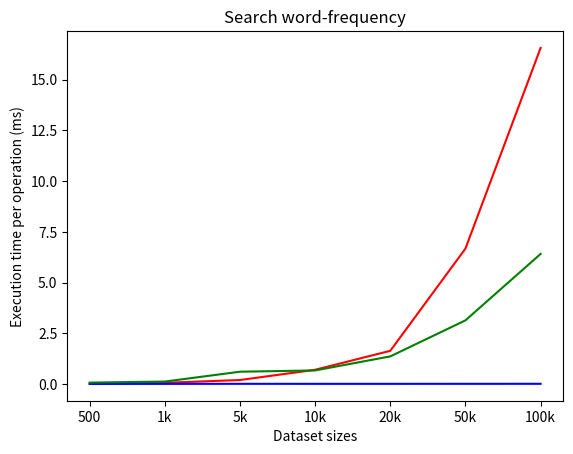

This chart was generated by the following Python code:
import matplotlib.pyplot as plt

# search
# 500   1k   5k    10k   20k   50k   100k
# kinda the same with trie
array = [0.42,1.20,3.92,14.03,32.73,133.51,331.29]
trie = [0.08,0.13,0.19,0.17,0.17,0.19,0.20]
#take more time
linkedList = [1.37,2.41,12.11,13.38,27.22,62.75,128.23]


# add
# array = [0.82, 2.0, 7.72, 17.82, 37.42, 163.33, 313.36]
# trie= [0.37, 0.35, 0.39, 0.38, 0.4, 0.44, 0.4]
# linkedList = [1.43, 2.81, 14.4, 15.33, 30.8, 76.71, 136.92]

# delete
# array = [0.99, 1.14, 6.62, 14.18, 23.82, 162.13, 318.24]
# trie = [0.15, 0.14, 0.18, 0.22, 0.13, 0.20, 0.21]
# linkedList = [1.62, 3.08, 8.48, 17.33, 35.23, 81.38, 154.26]

# autocomplete
# array = [2.37, 3.02, 16.97, 94.25, 308.58, 2063.87, 6304.30]
# trie = [0.53, 0.79, 3.31, 3.88, 11.32, 18.32, 28.29]
# linkedList = [2.06, 4.29, 32.48, 93.36, 170.37, 1021.30, 5812.17]

array = [x/20 for x in array]
trie  = [x/20 for x in trie]
linkedList = [x/20 for x in linkedList]
data_size = ["500", "1k", "5k" , "10k", "20k", "50k", "100k"]

plt.plot(data_size, array, "r-")
plt.plot(data_size, trie, "b-")
plt.plot(data_size, linkedList, "g-")
plt.xlabel('Dataset sizes')
plt.ylabel('Execution time per operation (ms)')
plt.title('Search word-frequency')
plt.show() 